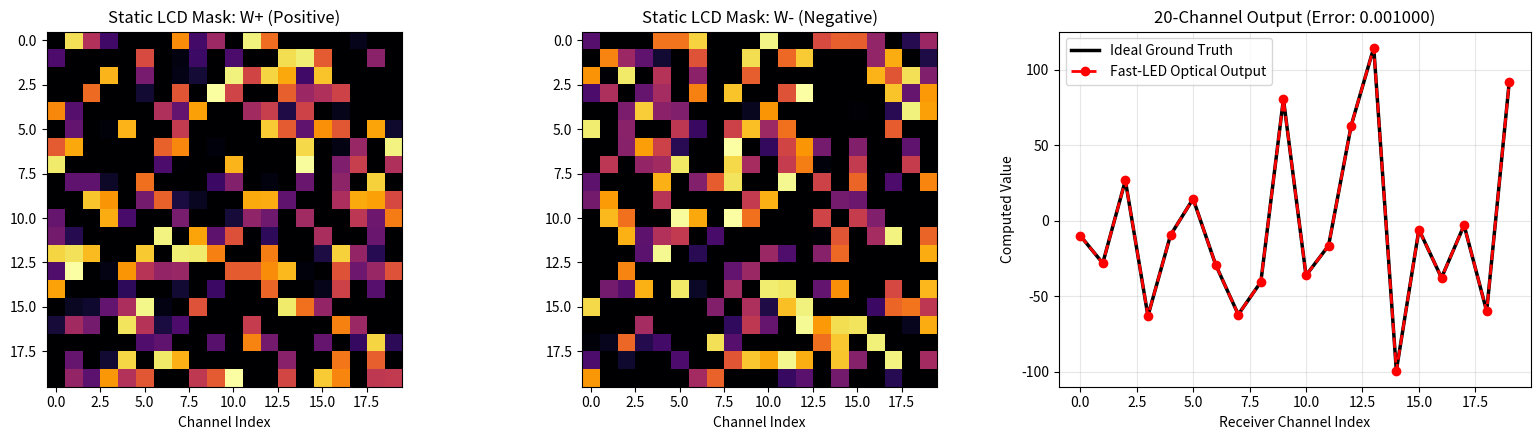

The script that saved this image:
"""
Project: 1THz Ultra-High-Speed Optical Neural Network Processor
Description: Simulates optical matrix-vector multiplication using a static 
             Redmi 5A LCD panel as SLM, fast LED array for spatial multiplexing, 
             differential dual-rail encoding (W+ - W-), and LM358 analog op-amp subtraction.
"""

import numpy as np
import matplotlib.pyplot as plt

def run_simulation():
    # 1. 1THz Ultra-Fast Architecture Parameters
    np.random.seed(42)
    N = 20                        # 20x20 Parallel Optical Channels
    T_MIN, T_MAX = 0.05, 0.95     # Static Redmi 5A LCD Transmittance Limits
    
    print(f"Initializing Optical Processor with {N}x{N} parallel channels...")

    # 2. Static Weights & High-Speed LED Input
    W = np.random.uniform(-1.0, 1.0, (N, N))
    X = np.random.uniform(5.0, 25.0, N) 

    # 3. Differential Split (W+ and W- masks)
    W_pos = np.maximum(W, 0)
    W_neg = np.maximum(-W, 0)

    def lcd_static_transmittance(w):
        return T_MIN + (T_MAX - T_MIN) * w

    flux_pos = lcd_static_transmittance(W_pos) @ X
    flux_neg = lcd_static_transmittance(W_neg) @ X

    # 4. Analog Op-Amp Subtraction (LM358 Model)
    meas_pos = flux_pos + np.random.normal(0, 0.001, N)
    meas_neg = flux_neg + np.random.normal(0, 0.001, N)

    # 5. Final Output & Error Calculation
    Y_ideal = W @ X
    Y_optical = (meas_pos - meas_neg) / (T_MAX - T_MIN)

    mean_err = np.mean(np.abs(Y_ideal - Y_optical))
    print(f"==========================================")
    print(f" 1THz FAST-LED SETUP - MEAN ERROR: {mean_err:.6f}")
    print(f"==========================================")

    # 6. Plot & Save Dashboard
    fig, axes = plt.subplots(1, 3, figsize=(16, 4.5))

    axes[0].imshow(W_pos, cmap='inferno')
    axes[0].set_title("Static LCD Mask: W+ (Positive)")
    axes[0].set_xlabel("Channel Index")

    axes[1].imshow(W_neg, cmap='inferno')
    axes[1].set_title("Static LCD Mask: W- (Negative)")
    axes[1].set_xlabel("Channel Index")

    axes[2].plot(Y_ideal, 'k-', linewidth=2.5, label='Ideal Ground Truth')
    axes[2].plot(Y_optical, 'r--', linewidth=2, marker='o', label='Fast-LED Optical Output')
    axes[2].set_title(f"20-Channel Output (Error: {mean_err:.6f})")
    axes[2].set_xlabel("Receiver Channel Index")
    axes[2].set_ylabel("Computed Value")
    axes[2].legend()
    axes[2].grid(True, alpha=0.3)

    plt.tight_layout()
    plt.savefig("optical_processor_performance.png", dpi=300)
    print("Dashboard saved as 'optical_processor_performance.png'")
    plt.show()

if __name__ == "__main__":
    run_simulation()
